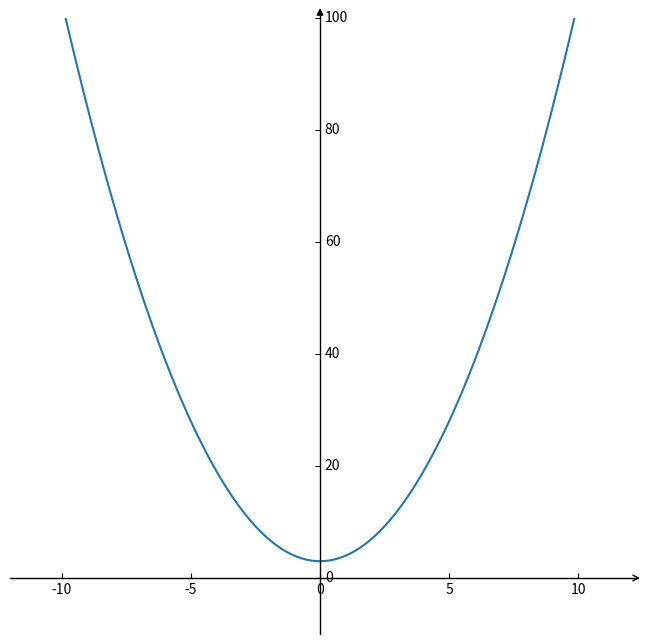

Write Python code to recreate this figure.
import matplotlib.pyplot as plt
import mpl_toolkits.axisartist as axisartist
import numpy as np

# 作函数图像
fig = plt.figure(figsize=(8, 8),dpi=800)
ax = axisartist.Subplot(fig, 111) 
fig.add_axes(ax)
# 使用 set_visible 方法隐藏绘图区原有所有坐标轴
ax.axis[:].set_visible(False)
# 使用 ax.new_floating_axis 添加新坐标轴
ax.axis["x"] = ax.new_floating_axis(0,0)
# 给 x 轴添加箭头
ax.axis["x"].set_axisline_style("->", size = 1.0)
ax.axis["y"] = ax.new_floating_axis(1,0)
ax.axis["y"].set_axisline_style("-|>", size = 1.0)
# 设置刻度显示方向，x 轴为下方显示，y 轴为右侧显示
ax.axis["x"].set_axis_direction("bottom")
ax.axis["y"].set_axis_direction("right")
# x 轴范围为 -10 ～1 0，且分割为 100 份
x=np.linspace(-10,10,100)
y=x**2+3
plt.xlim(-12,12)
plt.ylim(-10, 100)
plt.plot(x,y)
plt.show()


# 梯度下降过程
# 定义一维函数 f(x)=x2+3 的梯度或导数 df/dx=2x
def grad_1(x):
    return 2*x
    
# 定义梯度下降函数 
def grad_descent(grad,x_current,learning_rate,precision,iters_max):        
    for i in range(iters_max):        
        print('第',i,'次迭代x值为:',x_current)        
        grad_current = grad(x_current)        
        if abs(grad_current) < precision:            
            break # 当梯度值小于阈值时，停止迭代         
        else:            
            x_current = x_current - grad_current*learning_rate    
    print('极小值处x为：',x_current)    
    return x_current

#执行模块，赋值运行
if __name__=='__main__': 
    grad_descent(grad_1,x_current=5,learning_rate=0.1,precision=0.000001,iters_max=10000)